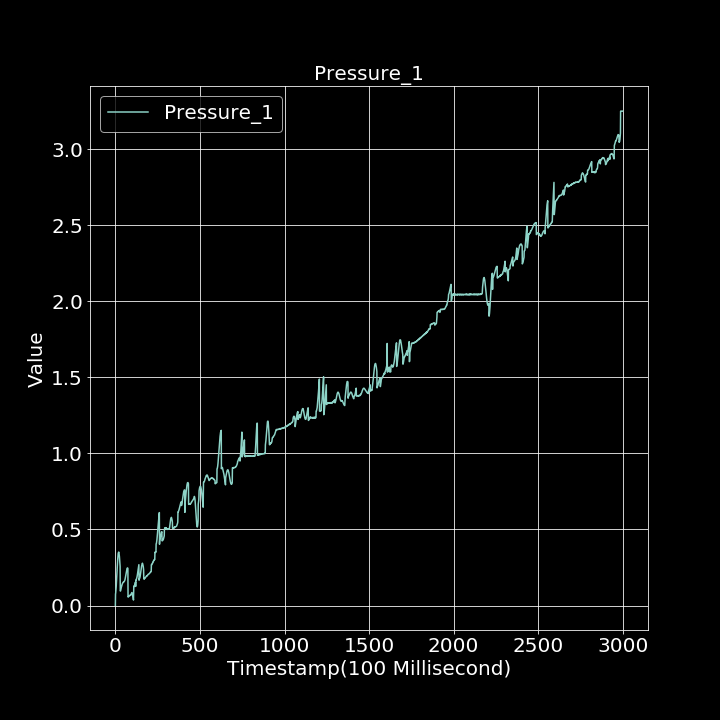

Data behind this chart, as committed beside it:
0.000000000, 0.001482888
1, 0.07577
2, 0.0827
3, 0.09534
4, 0.1082
5, 0.1251
6, 0.143
7, 0.1644
8, 0.1846
9, 0.2066
10, 0.2285
11, 0.25
12, 0.2709
13, 0.2906
14, 0.3062
15, 0.3221
16, 0.3343
17, 0.3443
18, 0.3472
19, 0.3503
20, 0.3514
21, 0.3483
22, 0.3403
23, 0.3323
24, 0.3219
25, 0.3071
26, 0.2921
27, 0.2749
28, 0.2578
29, 0.09672
30, 0.095
31, 0.09763
32, 0.1027
33, 0.1069
34, 0.1109
35, 0.1171
36, 0.1222
37, 0.1285
38, 0.1289
39, 0.136
40, 0.138
41, 0.1409
42, 0.1453
43, 0.1462
44, 0.1498
45, 0.1513
46, 0.1519
47, 0.1533
48, 0.1555
49, 0.1546
50, 0.1551
51, 0.1567
52, 0.1577
53, 0.1597
54, 0.1612
55, 0.165
56, 0.1681
57, 0.1703
58, 0.1793
59, 0.1825
60, 0.1888
... 2,939 more rows
